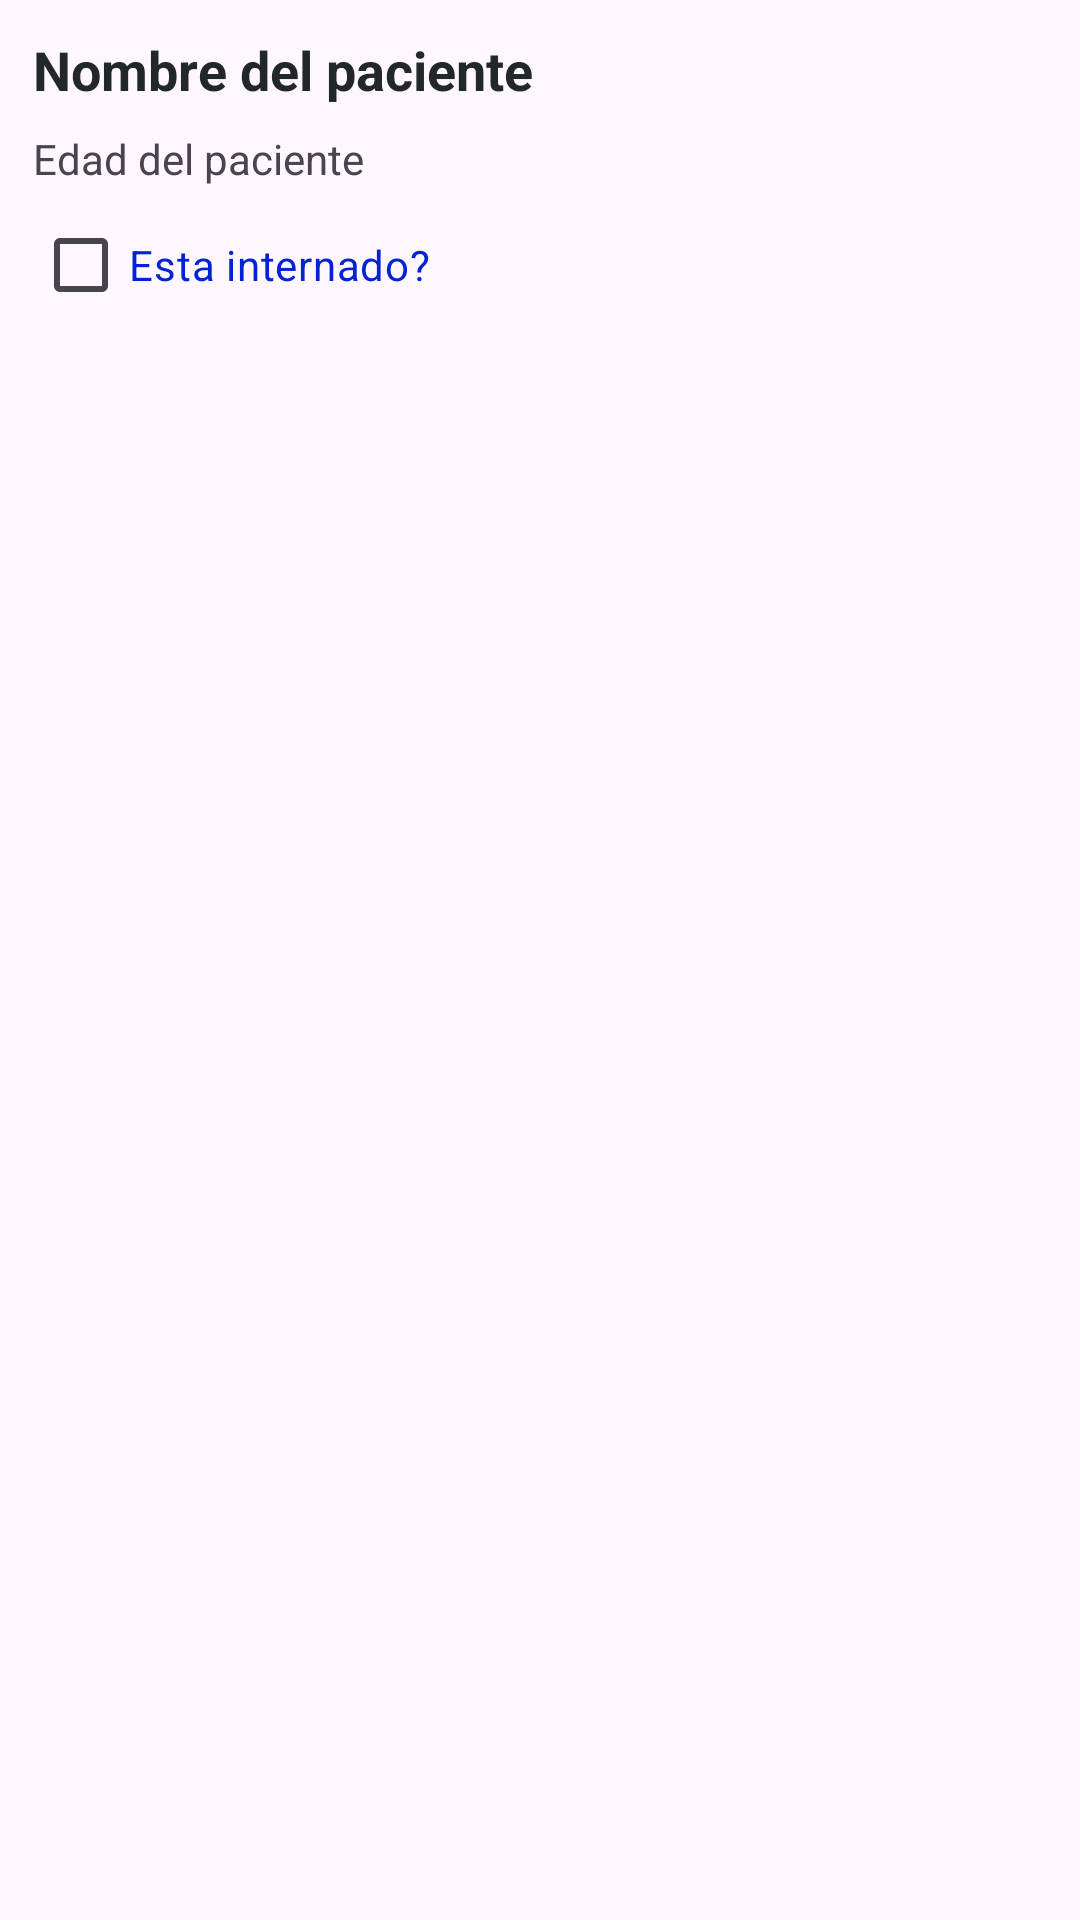

Write the Android layout XML for this screen, with the resource values it uses.
<!-- AndroidManifest.xml: application theme Theme.CRUDS -->
<!-- res/layout/fila_paciente.xml -->
<?xml version="1.0" encoding="utf-8"?>
<androidx.constraintlayout.widget.ConstraintLayout xmlns:android="http://schemas.android.com/apk/res/android"
    android:layout_width="match_parent"
    android:layout_height="wrap_content"
    xmlns:app="http://schemas.android.com/apk/res-auto"
    android:background="?android:attr/selectableItemBackground"
    android:clickable="true"
    android:focusable="true"
    android:padding="3dp">

    <TextView
        android:id="@+id/tvNombre"
        android:layout_width="wrap_content"
        android:layout_height="wrap_content"
        android:layout_marginStart="8dp"
        android:layout_marginLeft="8dp"
        android:layout_marginTop="8dp"
        android:text="Nombre del paciente"
        android:textColor="#212827"
        android:textSize="18sp"
        android:textStyle="bold"
        app:layout_constraintStart_toStartOf="parent"
        app:layout_constraintTop_toTopOf="parent"/>

    <TextView
        android:id="@+id/tvEdad"
        android:layout_width="wrap_content"
        android:layout_height="wrap_content"
        android:layout_marginStart="8dp"
        android:layout_marginLeft="8dp"
        android:layout_marginTop="8dp"
        android:text="Edad del paciente"
        app:layout_constraintStart_toStartOf="parent"
        app:layout_constraintTop_toBottomOf="@id/tvNombre"/>

    <CheckBox
        android:id="@+id/cbInternado"
        android:layout_width="wrap_content"
        android:layout_height="wrap_content"
        android:layout_marginStart="8dp"
        android:layout_marginLeft="8dp"
        android:layout_marginTop="2dp"
        android:text="Esta internado?"
        android:textColor="#0123D3"
        app:layout_constraintStart_toStartOf="parent"
        app:layout_constraintTop_toBottomOf="@+id/tvEdad"/>


</androidx.constraintlayout.widget.ConstraintLayout>
<!-- resources referenced by this layout -->
<resources>
  <style name="Theme.CRUDS" parent="Base.Theme.CRUDS" />
  <style name="Base.Theme.CRUDS" parent="Theme.Material3.DayNight.NoActionBar">
          
          
      </style>
</resources>
